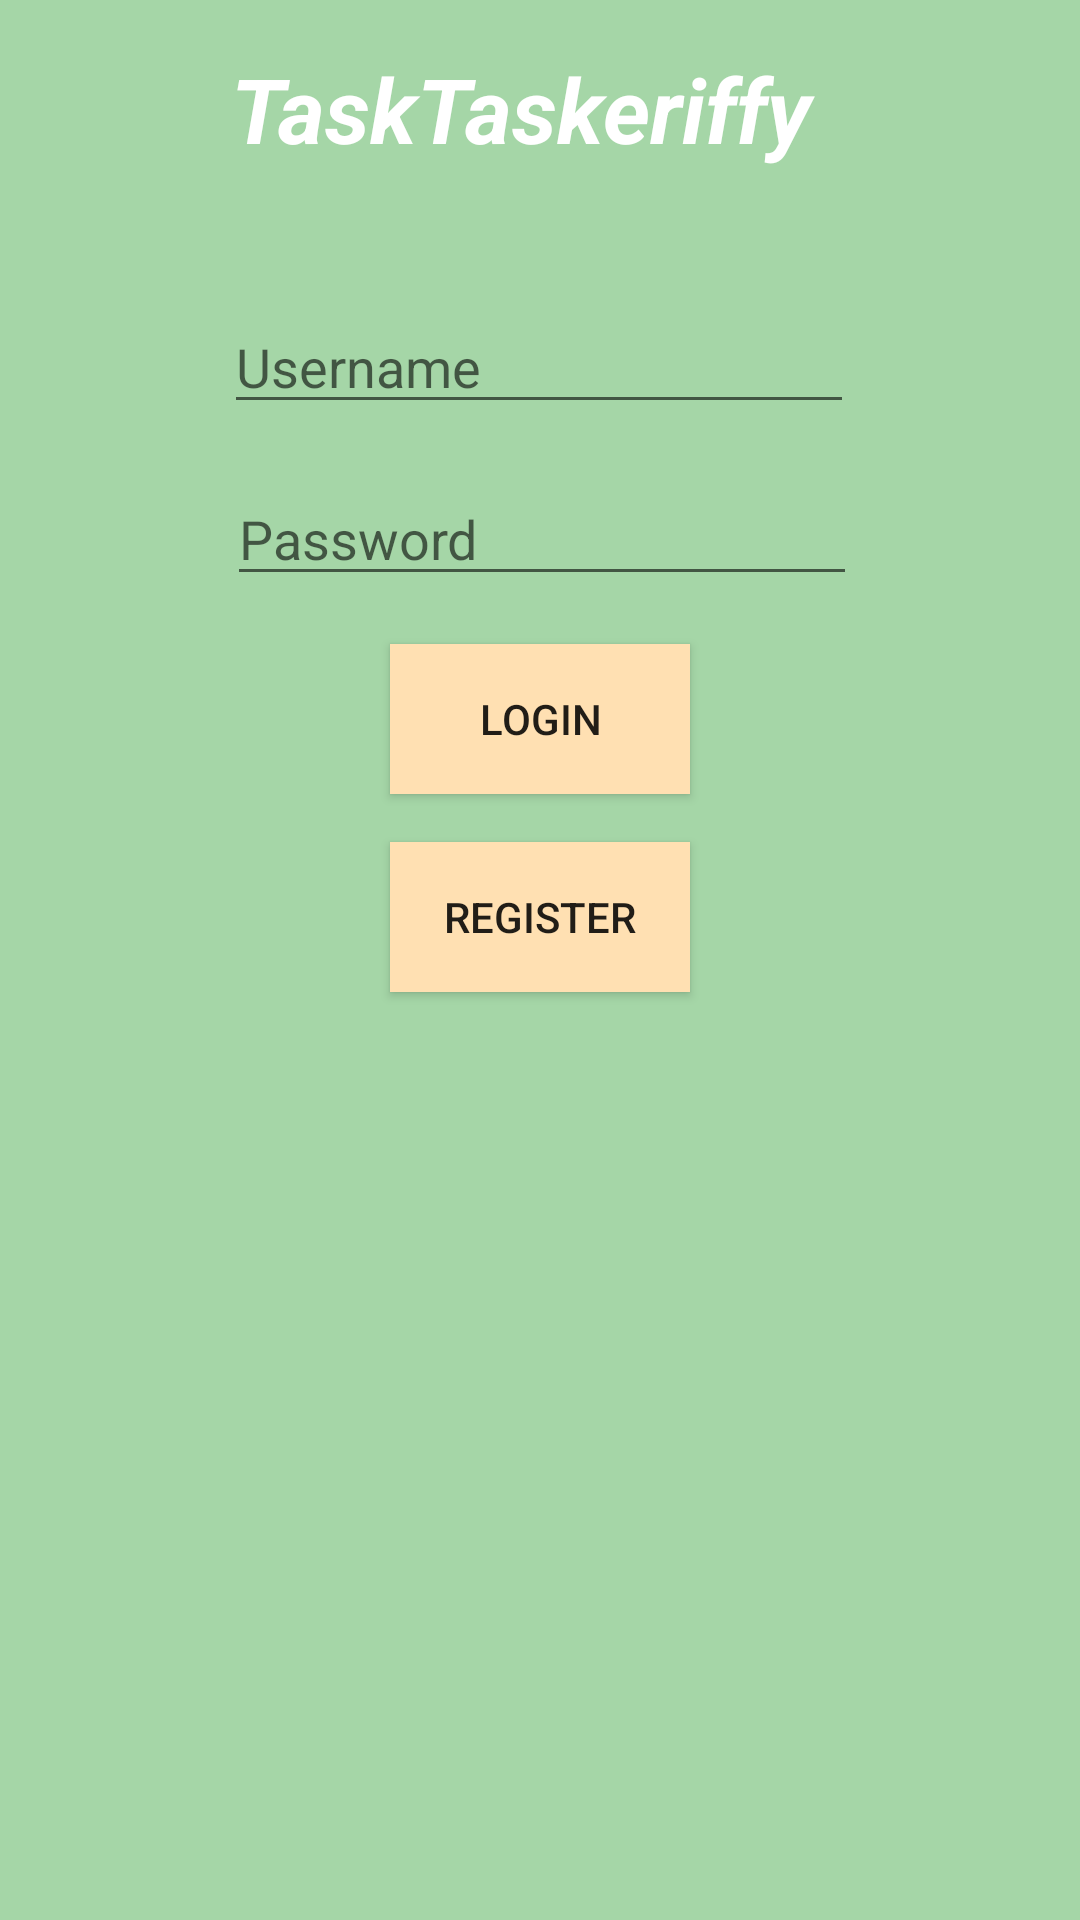

The Android layout XML behind this screen, and the referenced resources:
<!-- AndroidManifest.xml: application theme CustomActionBarTheme -->
<!-- res/layout/activity_main.xml -->
<?xml version="1.0" encoding="utf-8"?>
<android.support.constraint.ConstraintLayout xmlns:android="http://schemas.android.com/apk/res/android"
    xmlns:app="http://schemas.android.com/apk/res-auto"
    xmlns:tools="http://schemas.android.com/tools"
    android:layout_width="match_parent"
    android:layout_height="match_parent"
    android:background="@color/primary"
    tools:context="com.example.heesoo.myapplication.login_activity.MainActivity">


    <EditText
        android:id="@+id/login_username"
        android:layout_width="wrap_content"
        android:layout_height="wrap_content"
        android:layout_marginEnd="85dp"
        android:layout_marginStart="84dp"
        android:layout_marginTop="100dp"
        android:ems="10"
        android:hint="@string/username"
        android:inputType="textPersonName"
        app:layout_constraintEnd_toEndOf="parent"
        app:layout_constraintStart_toStartOf="parent"
        app:layout_constraintTop_toTopOf="parent" />

    <EditText
        android:id="@+id/login_password"
        android:layout_width="wrap_content"
        android:layout_height="wrap_content"
        android:layout_marginEnd="84dp"
        android:layout_marginStart="85dp"
        android:layout_marginTop="16dp"
        android:ems="10"
        android:hint="@string/password"
        android:inputType="textPassword"
        app:layout_constraintEnd_toEndOf="parent"
        app:layout_constraintStart_toStartOf="parent"
        app:layout_constraintTop_toBottomOf="@+id/login_username" />

    <Button
        android:id="@+id/login_button"
        android:layout_width="100dp"
        android:layout_height="50dp"
        android:layout_marginEnd="142dp"
        android:layout_marginStart="142dp"
        android:layout_marginTop="16dp"
        android:background="@color/secondary"
        android:text="@string/login"
        app:layout_constraintEnd_toEndOf="parent"
        app:layout_constraintStart_toStartOf="parent"
        app:layout_constraintTop_toBottomOf="@+id/login_password" />

    <Button
        android:id="@+id/register_button"
        android:layout_width="100dp"
        android:layout_height="50dp"
        android:layout_marginEnd="142dp"
        android:layout_marginStart="142dp"
        android:layout_marginTop="16dp"
        android:background="@color/secondary"
        android:text="register"
        app:layout_constraintEnd_toEndOf="parent"
        app:layout_constraintStart_toStartOf="parent"
        app:layout_constraintTop_toBottomOf="@+id/login_button" />

    <TextView
        android:id="@+id/textView14"
        android:layout_width="206dp"
        android:layout_height="45dp"
        android:layout_marginEnd="16dp"
        android:layout_marginStart="16dp"
        android:layout_marginTop="16dp"
        android:text="TaskTaskeriffy"
        android:textStyle="bold|italic"
        android:textColor="@android:color/primary_text_dark"
        android:textSize="30dp"
        app:layout_constraintEnd_toEndOf="parent"
        app:layout_constraintStart_toStartOf="parent"
        app:layout_constraintTop_toTopOf="parent" />
</android.support.constraint.ConstraintLayout>
<!-- resources referenced by this layout -->
<resources>
  <color name="primary">#a5d6a7</color>
  <color name="secondary">#ffe0b2</color>
  <string name="login">Login</string>
  <string name="password">Password</string>
  <string name="username">Username</string>
  <style name="CustomActionBarTheme" parent="@style/Theme.AppCompat.Light.DarkActionBar">
          <item name="android:actionBarStyle">@style/MyActionBar</item>
          <item name="android:actionMenuTextColor">@color/primary</item>
  
          
          <item name="actionBarStyle">@style/MyActionBar</item>
          <item name="actionMenuTextColor">@color/primary</item>
      </style>
  <style name="MyActionBar" parent="@style/Widget.AppCompat.Light.ActionBar.Solid.Inverse">
          <item name="android:background">@color/primary</item>
          <item name="android:titleTextStyle">@style/MyActionBarTitleText</item>
  
          
          <item name="background">@color/primary</item>
          <item name="titleTextStyle">@style/MyActionBarTitleText</item>
      </style>
  <style name="MyActionBarTitleText" parent="@style/TextAppearance.AppCompat.Widget.ActionBar.Title">
          <item name="android:textColor">@android:color/white</item>
      </style>
</resources>
